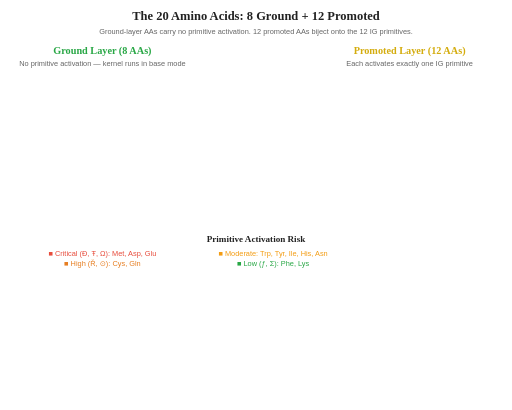
t = 0.00 s
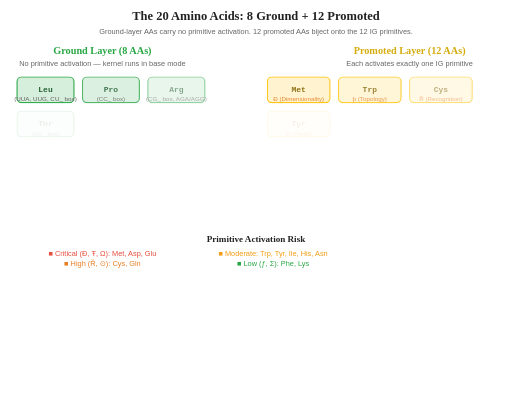
t = 1.20 s
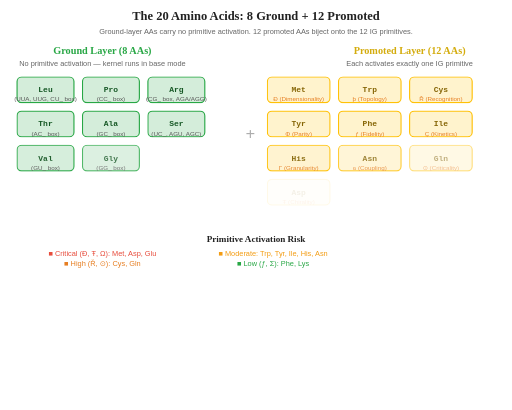
t = 2.40 s
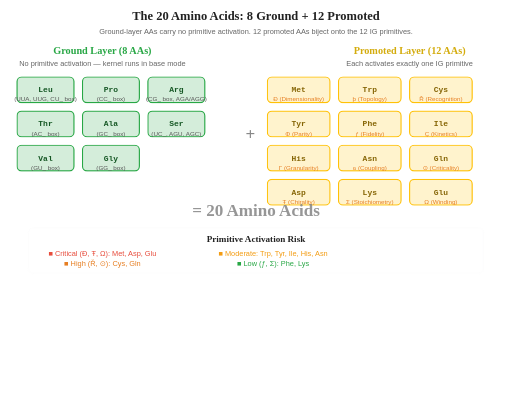
t = 3.60 s
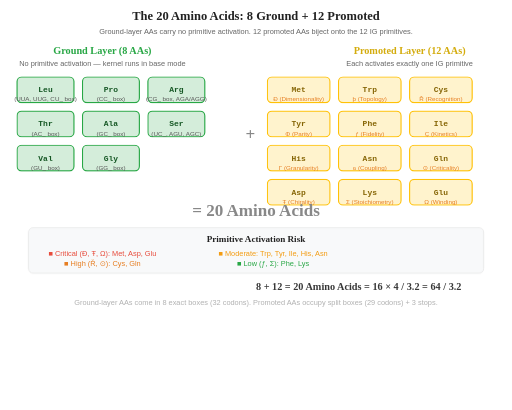
t = 4.80 s
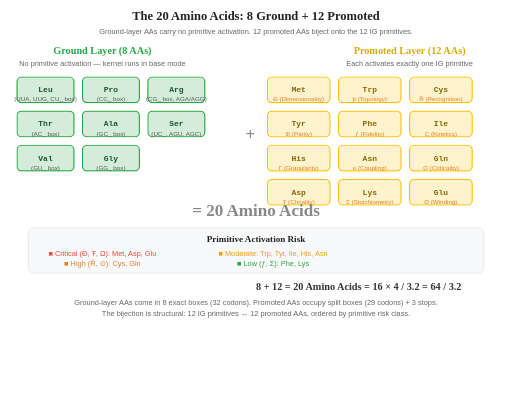
t = 6.00 s

The animated SVG that drew these frames (rendered in a browser with its animation timeline set to each time). Animation: 4 CSS @keyframes rules; one cycle of 6.00 s.

<?xml version="1.0" encoding="UTF-8"?>
<svg xmlns="http://www.w3.org/2000/svg" viewBox="0 0 900 720" width="900" height="720">
  <defs>
    <style>
      .title { font-family: serif; font-size: 22px; text-anchor: middle; font-weight: bold; fill: #222; }
      .caption { font-family: sans-serif; font-size: 13px; text-anchor: middle; fill: #666; }
      .aa-label { font-family: monospace; font-size: 14px; font-weight: bold; text-anchor: middle; }
      .prim-label { font-family: sans-serif; font-size: 11px; text-anchor: middle; fill: #555; }
      @keyframes slideUp { 0% { transform: translateY(20px); opacity: 0; } 100% { transform: translateY(0); opacity: 1; } }
      @keyframes glowGreen { 0%,100% { fill: #d4edda; } 50% { fill: #b8e6c5; } }
      @keyframes glowGold { 0%,100% { fill: #fff3cd; } 50% { fill: #ffe28a; } }
      @keyframes fadeIn { 0% { opacity: 0; } 100% { opacity: 1; } }
    </style>
  </defs>

  <text x="450" y="35" class="title">The 20 Amino Acids: 8 Ground + 12 Promoted</text>
  <text x="450" y="60" class="caption">Ground-layer AAs carry no primitive activation. 12 promoted AAs biject onto the 12 IG primitives.</text>

  <!-- Ground layer: 8 AAs -->
  <text x="180" y="95" class="title" style="font-size: 18px; fill: #28a745;">Ground Layer (8 AAs)</text>
  <text x="180" y="115" class="caption">No primitive activation — kernel runs in base mode</text>

  <!-- Ground AA boxes -->
  <g style="animation: fadeIn 1s 0.5s forwards; opacity: 0;">
    <rect x="30" y="135" width="100" height="45" rx="8" fill="#d4edda" stroke="#28a745" stroke-width="2"/>
    <text x="80" y="162" class="aa-label" fill="#155724">Leu</text>
    <text x="80" y="178" class="prim-label">(UUA, UUG, CU_ box)</text>
  </g>
  <g style="animation: fadeIn 1s 0.7s forwards; opacity: 0;">
    <rect x="145" y="135" width="100" height="45" rx="8" fill="#d4edda" stroke="#28a745" stroke-width="2"/>
    <text x="195" y="162" class="aa-label" fill="#155724">Pro</text>
    <text x="195" y="178" class="prim-label">(CC_ box)</text>
  </g>
  <g style="animation: fadeIn 1s 0.9s forwards; opacity: 0;">
    <rect x="260" y="135" width="100" height="45" rx="8" fill="#d4edda" stroke="#28a745" stroke-width="2"/>
    <text x="310" y="162" class="aa-label" fill="#155724">Arg</text>
    <text x="310" y="178" class="prim-label">(CG_ box, AGA/AGG)</text>
  </g>
  <g style="animation: fadeIn 1s 1.1s forwards; opacity: 0;">
    <rect x="30" y="195" width="100" height="45" rx="8" fill="#d4edda" stroke="#28a745" stroke-width="2"/>
    <text x="80" y="222" class="aa-label" fill="#155724">Thr</text>
    <text x="80" y="238" class="prim-label">(AC_ box)</text>
  </g>
  <g style="animation: fadeIn 1s 1.3s forwards; opacity: 0;">
    <rect x="145" y="195" width="100" height="45" rx="8" fill="#d4edda" stroke="#28a745" stroke-width="2"/>
    <text x="195" y="222" class="aa-label" fill="#155724">Ala</text>
    <text x="195" y="238" class="prim-label">(GC_ box)</text>
  </g>
  <g style="animation: fadeIn 1s 1.5s forwards; opacity: 0;">
    <rect x="260" y="195" width="100" height="45" rx="8" fill="#d4edda" stroke="#28a745" stroke-width="2"/>
    <text x="310" y="222" class="aa-label" fill="#155724">Ser</text>
    <text x="310" y="238" class="prim-label">(UC_, AGU, AGC)</text>
  </g>
  <g style="animation: fadeIn 1s 1.7s forwards; opacity: 0;">
    <rect x="30" y="255" width="100" height="45" rx="8" fill="#d4edda" stroke="#28a745" stroke-width="2"/>
    <text x="80" y="282" class="aa-label" fill="#155724">Val</text>
    <text x="80" y="298" class="prim-label">(GU_ box)</text>
  </g>
  <g style="animation: fadeIn 1s 1.9s forwards; opacity: 0;">
    <rect x="145" y="255" width="100" height="45" rx="8" fill="#d4edda" stroke="#28a745" stroke-width="2"/>
    <text x="195" y="282" class="aa-label" fill="#155724">Gly</text>
    <text x="195" y="298" class="prim-label">(GG_ box)</text>
  </g>

  <!-- Arrow -->
  <text x="440" y="245" class="title" style="font-size: 30px; fill: #888; animation: fadeIn 1s 2s forwards; opacity: 0;">+</text>

  <!-- Promoted layer: 12 AAs -->
  <text x="720" y="95" class="title" style="font-size: 18px; fill: #d4ac0d;">Promoted Layer (12 AAs)</text>
  <text x="720" y="115" class="caption">Each activates exactly one IG primitive</text>

  <!-- Promoted AA boxes with IG primitive labels -->
  <g style="animation: fadeIn 1s 0.5s forwards; opacity: 0;">
    <rect x="470" y="135" width="110" height="45" rx="8" fill="#fff3cd" stroke="#ffc107" stroke-width="2"/>
    <text x="525" y="162" class="aa-label" fill="#856404">Met</text>
    <text x="525" y="178" class="prim-label" style="fill: #e67e22;">&#208; (Dimensionality)</text>
  </g>
  <g style="animation: fadeIn 1s 0.7s forwards; opacity: 0;">
    <rect x="595" y="135" width="110" height="45" rx="8" fill="#fff3cd" stroke="#ffc107" stroke-width="2"/>
    <text x="650" y="162" class="aa-label" fill="#856404">Trp</text>
    <text x="650" y="178" class="prim-label" style="fill: #e67e22;">&#254; (Topology)</text>
  </g>
  <g style="animation: fadeIn 1s 0.9s forwards; opacity: 0;">
    <rect x="720" y="135" width="110" height="45" rx="8" fill="#fff3cd" stroke="#ffc107" stroke-width="2"/>
    <text x="775" y="162" class="aa-label" fill="#856404">Cys</text>
    <text x="775" y="178" class="prim-label" style="fill: #e67e22;">&#344; (Recognition)</text>
  </g>
  <g style="animation: fadeIn 1s 1.1s forwards; opacity: 0;">
    <rect x="470" y="195" width="110" height="45" rx="8" fill="#fff3cd" stroke="#ffc107" stroke-width="2"/>
    <text x="525" y="222" class="aa-label" fill="#856404">Tyr</text>
    <text x="525" y="238" class="prim-label" style="fill: #e67e22;">&#934; (Parity)</text>
  </g>
  <g style="animation: fadeIn 1s 1.3s forwards; opacity: 0;">
    <rect x="595" y="195" width="110" height="45" rx="8" fill="#fff3cd" stroke="#ffc107" stroke-width="2"/>
    <text x="650" y="222" class="aa-label" fill="#856404">Phe</text>
    <text x="650" y="238" class="prim-label" style="fill: #e67e22;">&#402; (Fidelity)</text>
  </g>
  <g style="animation: fadeIn 1s 1.5s forwards; opacity: 0;">
    <rect x="720" y="195" width="110" height="45" rx="8" fill="#fff3cd" stroke="#ffc107" stroke-width="2"/>
    <text x="775" y="222" class="aa-label" fill="#856404">Ile</text>
    <text x="775" y="238" class="prim-label" style="fill: #e67e22;">&#199; (Kinetics)</text>
  </g>
  <g style="animation: fadeIn 1s 1.7s forwards; opacity: 0;">
    <rect x="470" y="255" width="110" height="45" rx="8" fill="#fff3cd" stroke="#ffc107" stroke-width="2"/>
    <text x="525" y="282" class="aa-label" fill="#856404">His</text>
    <text x="525" y="298" class="prim-label" style="fill: #e67e22;">&#915; (Granularity)</text>
  </g>
  <g style="animation: fadeIn 1s 1.9s forwards; opacity: 0;">
    <rect x="595" y="255" width="110" height="45" rx="8" fill="#fff3cd" stroke="#ffc107" stroke-width="2"/>
    <text x="650" y="282" class="aa-label" fill="#856404">Asn</text>
    <text x="650" y="298" class="prim-label" style="fill: #e67e22;">&#610; (Coupling)</text>
  </g>
  <g style="animation: fadeIn 1s 2.1s forwards; opacity: 0;">
    <rect x="720" y="255" width="110" height="45" rx="8" fill="#fff3cd" stroke="#ffc107" stroke-width="2"/>
    <text x="775" y="282" class="aa-label" fill="#856404">Gln</text>
    <text x="775" y="298" class="prim-label" style="fill: #e67e22;">&#8857; (Criticality)</text>
  </g>
  <g style="animation: fadeIn 1s 2.3s forwards; opacity: 0;">
    <rect x="470" y="315" width="110" height="45" rx="8" fill="#fff3cd" stroke="#ffc107" stroke-width="2"/>
    <text x="525" y="342" class="aa-label" fill="#856404">Asp</text>
    <text x="525" y="358" class="prim-label" style="fill: #e67e22;">&#358; (Chirality)</text>
  </g>
  <g style="animation: fadeIn 1s 2.5s forwards; opacity: 0;">
    <rect x="595" y="315" width="110" height="45" rx="8" fill="#fff3cd" stroke="#ffc107" stroke-width="2"/>
    <text x="650" y="342" class="aa-label" fill="#856404">Lys</text>
    <text x="650" y="358" class="prim-label" style="fill: #e67e22;">&#931; (Stoichiometry)</text>
  </g>
  <g style="animation: fadeIn 1s 2.7s forwards; opacity: 0;">
    <rect x="720" y="315" width="110" height="45" rx="8" fill="#fff3cd" stroke="#ffc107" stroke-width="2"/>
    <text x="775" y="342" class="aa-label" fill="#856404">Glu</text>
    <text x="775" y="358" class="prim-label" style="fill: #e67e22;">&#937; (Winding)</text>
  </g>

  <!-- Equals sign -->
  <text x="450" y="380" class="title" style="font-size: 30px; fill: #888; animation: fadeIn 1s 3s forwards; opacity: 0;">= 20 Amino Acids</text>

  <!-- Risk analysis -->
  <rect x="50" y="400" width="800" height="80" rx="8" fill="#f8f9fa" stroke="#ddd" stroke-width="1" style="animation: fadeIn 1s 3.5s forwards; opacity: 0;"/>
  <text x="450" y="425" class="title" style="font-size: 16px;">Primitive Activation Risk</text>
  <text x="180" y="450" class="caption" style="fill: #e74c3c;">&#9632; Critical (&#208;, &#358;, &#937;): Met, Asp, Glu</text>
  <text x="180" y="468" class="caption" style="fill: #e67e22;">&#9632; High (&#344;, &#8857;): Cys, Gln</text>
  <text x="480" y="450" class="caption" style="fill: #f39c12;">&#9632; Moderate: Trp, Tyr, Ile, His, Asn</text>
  <text x="480" y="468" class="caption" style="fill: #28a745;">&#9632; Low (&#402;, &#931;): Phe, Lys</text>

  <!-- Bottom: equation -->
  <text x="450" y="510" class="theorem" style="font-size: 18px; font-weight: bold; fill: #333; animation: fadeIn 1s 4s forwards; opacity: 0;">
    8 + 12 = 20 Amino Acids = 16 × 4 / 3.2 = 64 / 3.2
  </text>
  <text x="450" y="535" class="caption" style="animation: fadeIn 1s 4.5s forwards; opacity: 0;">
    Ground-layer AAs come in 8 exact boxes (32 codons). Promoted AAs occupy split boxes (29 codons) + 3 stops.
  </text>
  <text x="450" y="555" class="caption" style="animation: fadeIn 1s 5s forwards; opacity: 0;">
    The bijection is structural: 12 IG primitives ↔ 12 promoted AAs, ordered by primitive risk class.
  </text>
</svg>
